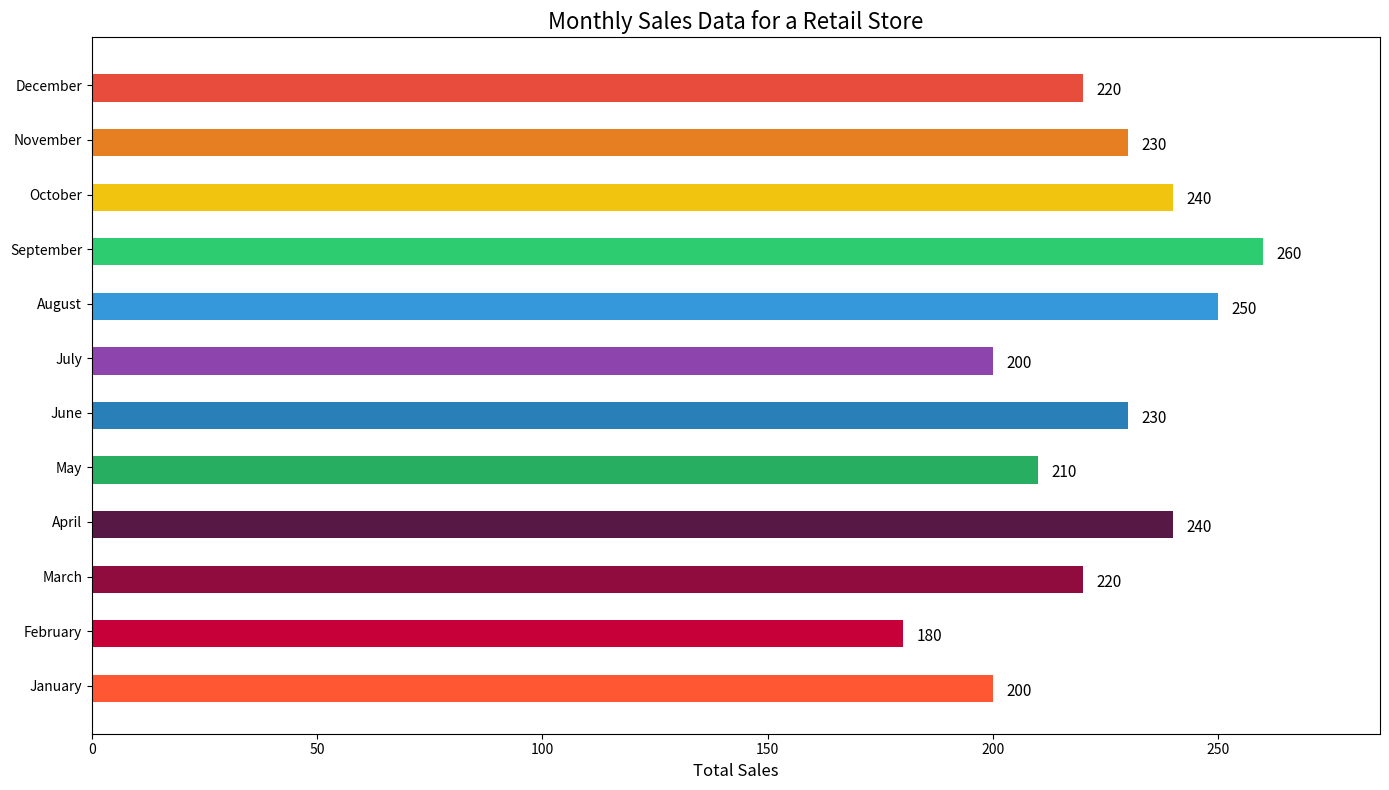

Source code (Python):

import matplotlib.pyplot as plt

# Data
months = ['January', 'February', 'March', 'April', 'May', 'June',
          'July', 'August', 'September', 'October', 'November', 'December']
total_sales = [200, 180, 220, 240, 210, 230, 200, 250, 260, 240, 230, 220]

# Color scheme using color codes
colors = ['#FF5733', '#C70039', '#900C3F', '#571845', '#27AE60', '#2980B9',
          '#8E44AD', '#3498DB', '#2ECC71', '#F1C40F', '#E67E22', '#E74C3C']

# Create horizontal bar chart
plt.figure(figsize=(14, 8))
bars = plt.barh(months, total_sales, color=colors, height=0.6)

# Adjusting the width and height of bars
for bar in bars:
    bar.set_height(0.5)

# Changing the layout and labels
plt.xlabel('Total Sales', fontsize=12)
plt.title('Monthly Sales Data for a Retail Store', fontsize=16)
plt.xlim(0, max(total_sales) * 1.1)  # Set x-axis limit higher to accommodate labels

# Adding value labels next to each bar
for i, v in enumerate(total_sales):
    plt.text(v + 3, i - 0.1, str(v), color='black', va='center', fontsize=11)

# Show the final result
plt.tight_layout()
plt.show()
